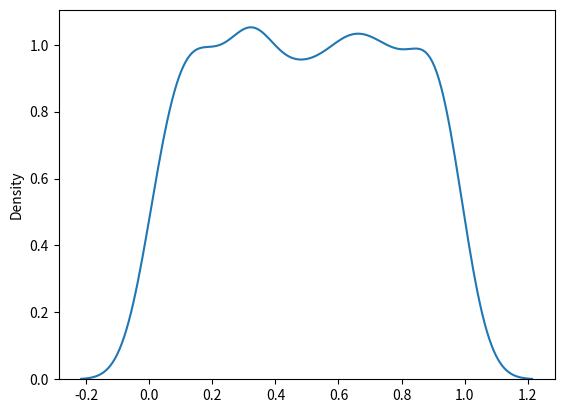

This figure's Python source:
from numpy import random
import matplotlib.pyplot as plt
import seaborn as sns

sns.distplot(random.uniform(size=1000), hist=False)

plt.show()

x = random.uniform(size=(2, 3))

print(x)
